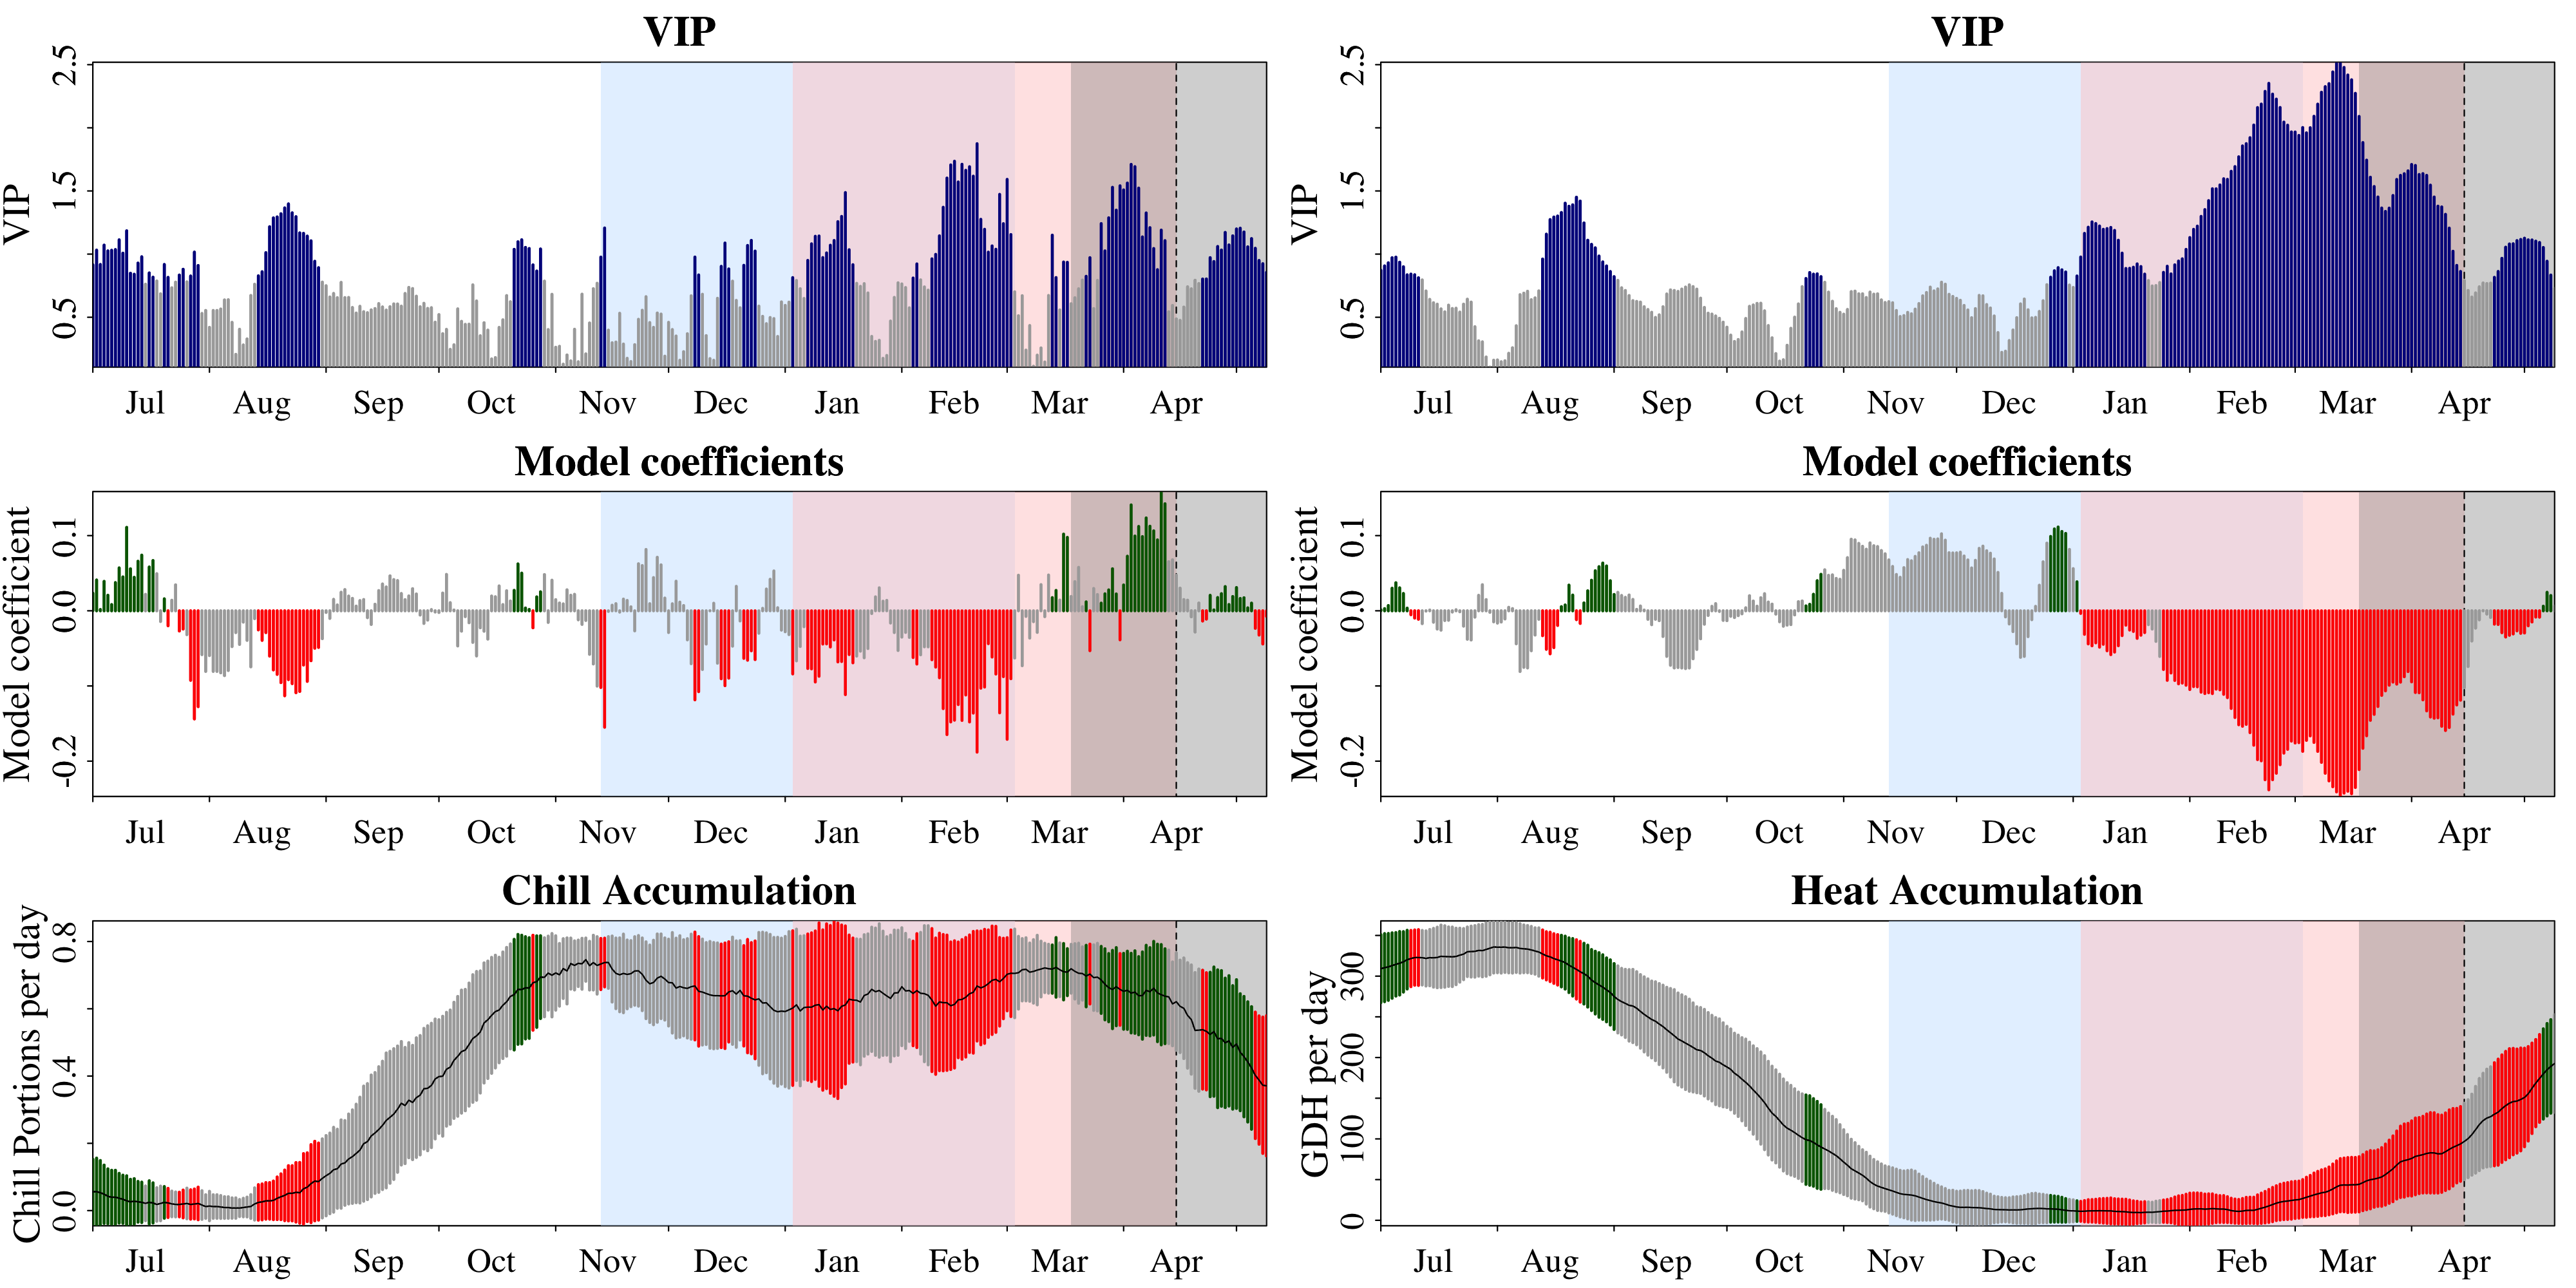

The data file committed next to this chart (first rows):
Date, Type, JDay, Coef, VIP, MetricMean, MetricStdev
701, Chill, -183, 0.02344, 0.9155, 0.05598, 0.09654
702, Chill, -182, 0.04094, 1.032, 0.05631, 0.09979
703, Chill, -181, 0.001686, 0.9176, 0.05326, 0.09567
704, Chill, -180, 0.03911, 1.071, 0.04869, 0.08663
705, Chill, -179, 0.02067, 1.025, 0.04259, 0.08157
706, Chill, -178, 0.00826, 1.03, 0.03978, 0.08022
707, Chill, -177, 0.0375, 1.036, 0.03978, 0.08017
708, Chill, -176, 0.05707, 1.113, 0.03677, 0.07395
709, Chill, -175, 0.04504, 1.008, 0.03373, 0.07154
710, Chill, -174, 0.111, 1.184, 0.02914, 0.0743
711, Chill, -173, 0.05587, 0.8484, 0.02605, 0.06706
712, Chill, -172, 0.04452, 0.8405, 0.02757, 0.0675
713, Chill, -171, 0.06588, 0.9286, 0.02605, 0.06062
714, Chill, -170, 0.07403, 0.9788, 0.02453, 0.0601
715, Chill, -169, 0.02183, 0.7616, 0.02149, 0.05152
716, Chill, -168, 0.05822, 0.8509, 0.02455, 0.06413
717, Chill, -167, 0.06684, 0.8169, 0.0228, 0.0597
718, Chill, -166, 0.04935, 0.7873, 0.01823, 0.04984
719, Chill, -165, -0.01425, 0.6857, 0.02127, 0.05142
720, Chill, -164, 0.01591, 0.9177, 0.02433, 0.04713
721, Chill, -163, -0.01996, 0.8155, 0.02282, 0.04328
722, Chill, -162, 0.01404, 0.7333, 0.01985, 0.03807
723, Chill, -161, 0.03452, 0.7781, 0.01833, 0.03696
724, Chill, -160, -0.02693, 0.8344, 0.01817, 0.03666
725, Chill, -159, -0.02433, 0.88, 0.01969, 0.04137
726, Chill, -158, -0.03173, 0.78, 0.02122, 0.04553
727, Chill, -157, -0.09249, 0.8264, 0.01814, 0.04368
728, Chill, -156, -0.1439, 1.016, 0.01965, 0.04459
729, Chill, -155, -0.1275, 0.9097, 0.02117, 0.04847
730, Chill, -154, -0.05829, 0.53, 0.0166, 0.04263
731, Chill, -153, -0.08063, 0.5539, 0.01202, 0.0352
801, Chill, -152, -0.05957, 0.4199, 0.01354, 0.04369
802, Chill, -151, -0.08063, 0.5539, 0.01202, 0.0352
803, Chill, -150, -0.08063, 0.5539, 0.01202, 0.0352
804, Chill, -149, -0.08255, 0.5652, 0.01065, 0.03401
805, Chill, -148, -0.08622, 0.6371, 0.009128, 0.03234
806, Chill, -147, -0.07944, 0.6387, 0.009065, 0.03218
807, Chill, -146, -0.04764, 0.4596, 0.00755, 0.03035
808, Chill, -145, -0.029, 0.2065, 0.007545, 0.03033
809, Chill, -144, -0.04478, 0.405, 0.007567, 0.02531
810, Chill, -143, -0.0151, 0.2806, 0.009077, 0.02747
811, Chill, -142, -0.03932, 0.3285, 0.01061, 0.02943
812, Chill, -141, -0.07452, 0.6723, 0.01212, 0.03545
813, Chill, -140, -0.01041, 0.761, 0.01972, 0.04781
814, Chill, -139, -0.02542, 0.8279, 0.0243, 0.05283
815, Chill, -138, -0.03934, 0.8604, 0.02582, 0.05343
816, Chill, -137, -0.02903, 1.012, 0.02882, 0.05443
817, Chill, -136, -0.06034, 1.217, 0.02888, 0.0545
818, Chill, -135, -0.07867, 1.287, 0.03041, 0.05748
819, Chill, -134, -0.08461, 1.294, 0.0365, 0.06338
820, Chill, -133, -0.09556, 1.319, 0.04107, 0.06809
821, Chill, -132, -0.113, 1.366, 0.04529, 0.07522
822, Chill, -131, -0.09154, 1.397, 0.05136, 0.08221
823, Chill, -130, -0.0969, 1.327, 0.05139, 0.08226
824, Chill, -129, -0.1089, 1.296, 0.05439, 0.08848
825, Chill, -128, -0.1073, 1.168, 0.05286, 0.09031
826, Chill, -127, -0.07219, 1.164, 0.0649, 0.1045
827, Chill, -126, -0.09391, 1.142, 0.06954, 0.1023
828, Chill, -125, -0.06642, 1.105, 0.08019, 0.116
829, Chill, -124, -0.0498, 0.943, 0.08779, 0.1183
... 566 more rows
